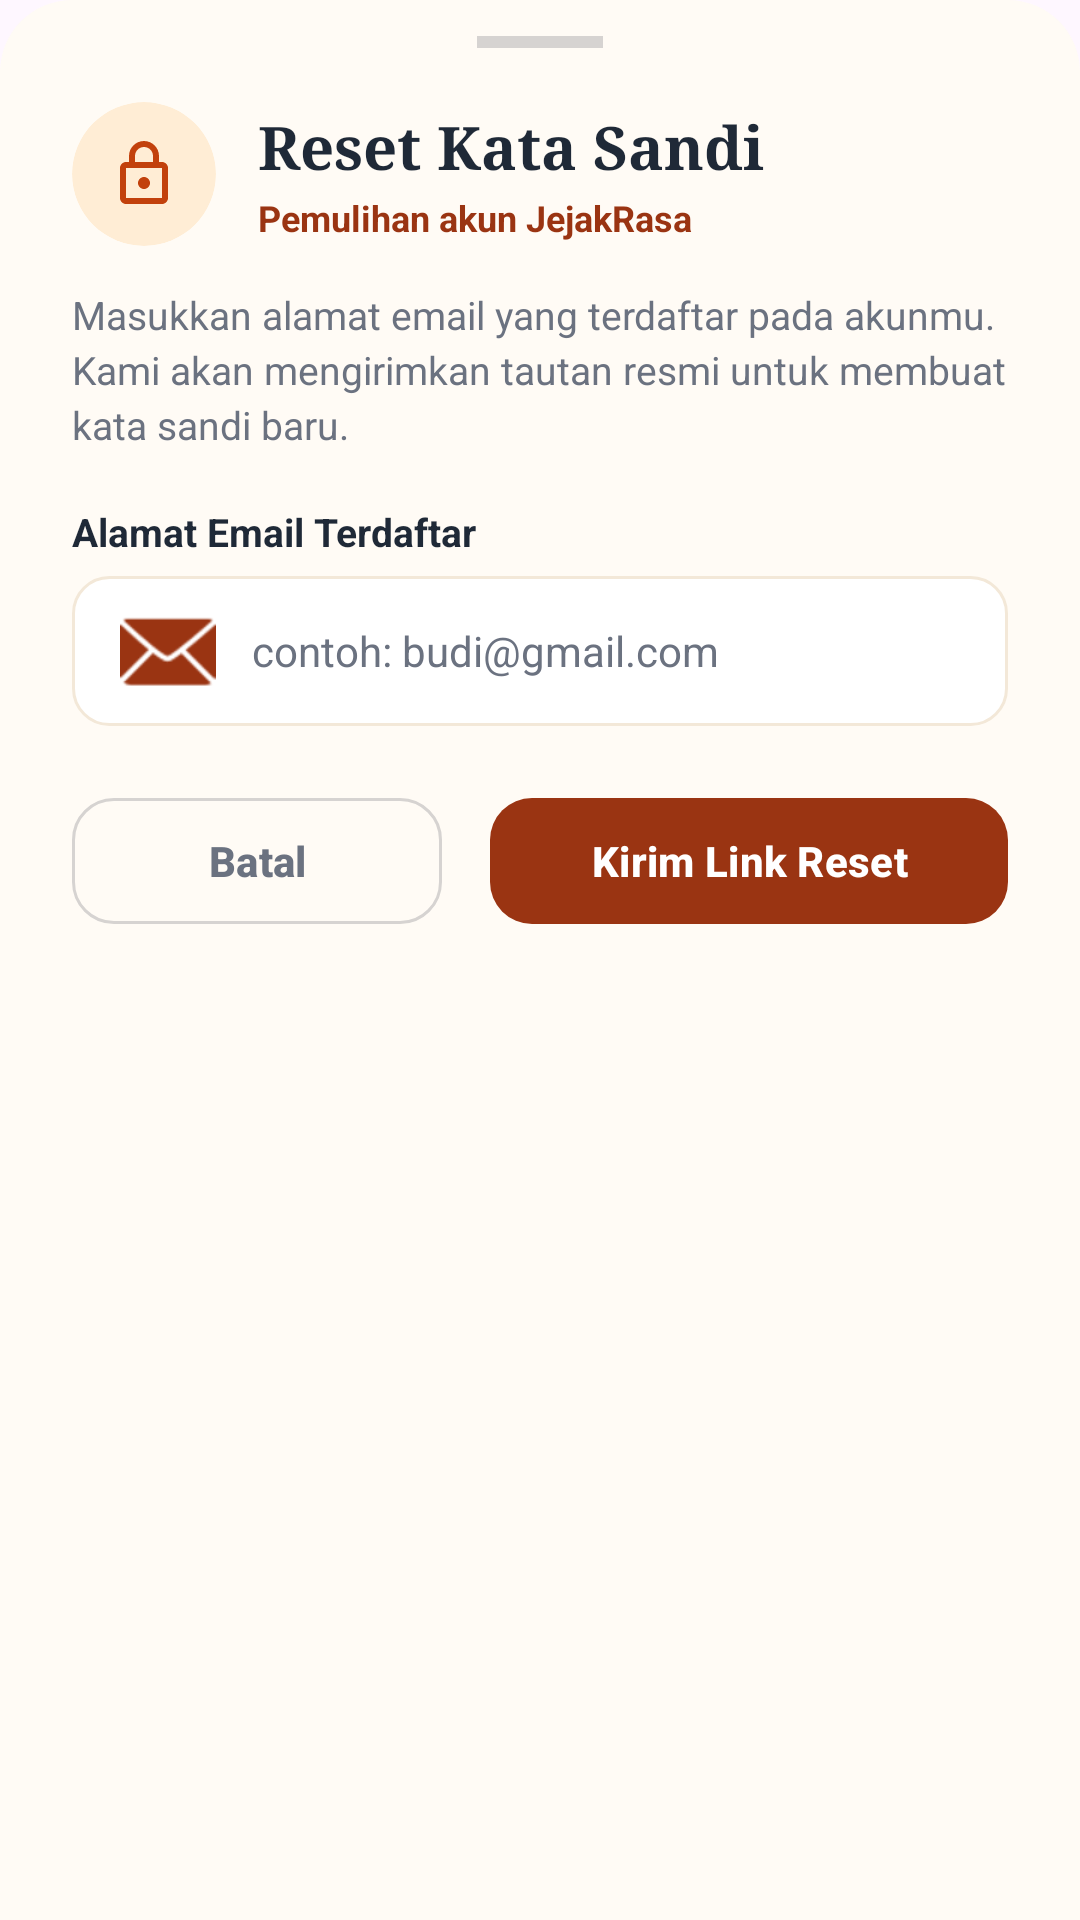

Produce the Android XML layout that renders to this screen, including the resource entries it uses.
<!-- AndroidManifest.xml: application theme Theme.JejakRasa -->
<!-- res/layout/bottom_sheet_reset_password.xml -->
<?xml version="1.0" encoding="utf-8"?>
<androidx.core.widget.NestedScrollView xmlns:android="http://schemas.android.com/apk/res/android"
    xmlns:app="http://schemas.android.com/apk/res-auto"
    android:layout_width="match_parent"
    android:layout_height="wrap_content"
    android:background="@drawable/bg_bottom_sheet"
    android:fillViewport="true">

    <LinearLayout
        android:layout_width="match_parent"
        android:layout_height="wrap_content"
        android:orientation="vertical"
        android:paddingHorizontal="24dp"
        android:paddingTop="12dp"
        android:paddingBottom="28dp">

        
        <View
            android:layout_width="42dp"
            android:layout_height="4dp"
            android:layout_gravity="center_horizontal"
            android:layout_marginBottom="18dp"
            android:background="#D6D3D1" />

        
        
        
        <LinearLayout
            android:id="@+id/layoutResetForm"
            android:layout_width="match_parent"
            android:layout_height="wrap_content"
            android:orientation="vertical">

            
            <LinearLayout
                android:layout_width="match_parent"
                android:layout_height="wrap_content"
                android:gravity="center_vertical"
                android:orientation="horizontal">

                <com.google.android.material.card.MaterialCardView
                    android:layout_width="48dp"
                    android:layout_height="48dp"
                    app:cardBackgroundColor="#FFEDD5"
                    app:cardCornerRadius="24dp"
                    app:cardElevation="0dp"
                    app:strokeWidth="0dp">

                    <ImageView
                        android:layout_width="24dp"
                        android:layout_height="24dp"
                        android:layout_gravity="center"
                        android:contentDescription="Ikon Reset Kata Sandi"
                        android:src="@drawable/ic_lock_reset" />
                </com.google.android.material.card.MaterialCardView>

                <LinearLayout
                    android:layout_width="0dp"
                    android:layout_height="wrap_content"
                    android:layout_marginStart="14dp"
                    android:layout_weight="1"
                    android:orientation="vertical">

                    <TextView
                        android:layout_width="wrap_content"
                        android:layout_height="wrap_content"
                        android:fontFamily="serif"
                        android:text="Reset Kata Sandi"
                        android:textColor="@color/text_primary"
                        android:textSize="20sp"
                        android:textStyle="bold" />

                    <TextView
                        android:layout_width="wrap_content"
                        android:layout_height="wrap_content"
                        android:layout_marginTop="2dp"
                        android:text="Pemulihan akun JejakRasa"
                        android:textColor="@color/primary_terracotta"
                        android:textSize="12sp"
                        android:textStyle="bold" />
                </LinearLayout>
            </LinearLayout>

            <TextView
                android:layout_width="match_parent"
                android:layout_height="wrap_content"
                android:layout_marginTop="14dp"
                android:lineSpacingExtra="3dp"
                android:text="Masukkan alamat email yang terdaftar pada akunmu. Kami akan mengirimkan tautan resmi untuk membuat kata sandi baru."
                android:textColor="@color/text_secondary"
                android:textSize="13sp" />

            
            <TextView
                android:layout_width="wrap_content"
                android:layout_height="wrap_content"
                android:layout_marginTop="18dp"
                android:layout_marginBottom="6dp"
                android:text="Alamat Email Terdaftar"
                android:textColor="@color/text_primary"
                android:textSize="13sp"
                android:textStyle="bold" />

            <EditText
                android:id="@+id/etSheetResetEmail"
                android:layout_width="match_parent"
                android:layout_height="50dp"
                android:background="@drawable/bg_search_bar"
                android:drawableStart="@android:drawable/ic_dialog_email"
                android:drawablePadding="12dp"
                android:drawableTint="@color/primary_terracotta"
                android:hint="contoh: budi@gmail.com"
                android:imeOptions="actionDone"
                android:inputType="textEmailAddress"
                android:paddingHorizontal="16dp"
                android:textColor="@color/text_primary"
                android:textColorHint="@color/text_secondary"
                android:textSize="14sp" />

            
            <TextView
                android:id="@+id/tvSheetResetError"
                android:layout_width="match_parent"
                android:layout_height="wrap_content"
                android:layout_marginTop="6dp"
                android:text="Format email tidak valid"
                android:textColor="#DC2626"
                android:textSize="12sp"
                android:textStyle="bold"
                android:visibility="gone" />

            
            <LinearLayout
                android:layout_width="match_parent"
                android:layout_height="wrap_content"
                android:layout_marginTop="20dp"
                android:orientation="horizontal">

                <com.google.android.material.button.MaterialButton
                    android:id="@+id/btnSheetCancelReset"
                    style="@style/Widget.Material3.Button.OutlinedButton"
                    android:layout_width="0dp"
                    android:layout_height="50dp"
                    android:layout_marginEnd="8dp"
                    android:layout_weight="1"
                    android:text="Batal"
                    android:textAllCaps="false"
                    android:textColor="@color/text_secondary"
                    android:textSize="14sp"
                    android:textStyle="bold"
                    app:cornerRadius="14dp"
                    app:strokeColor="#D6D3D1" />

                <com.google.android.material.button.MaterialButton
                    android:id="@+id/btnSheetSendReset"
                    android:layout_width="0dp"
                    android:layout_height="50dp"
                    android:layout_marginStart="8dp"
                    android:layout_weight="1.4"
                    android:text="Kirim Link Reset"
                    android:textAllCaps="false"
                    android:textColor="@color/white"
                    android:textSize="14sp"
                    android:textStyle="bold"
                    app:backgroundTint="@color/primary_terracotta"
                    app:cornerRadius="14dp" />
            </LinearLayout>
        </LinearLayout>

        
        
        
        <LinearLayout
            android:id="@+id/layoutResetSuccess"
            android:layout_width="match_parent"
            android:layout_height="wrap_content"
            android:gravity="center_horizontal"
            android:orientation="vertical"
            android:visibility="gone">

            <com.google.android.material.card.MaterialCardView
                android:layout_width="60dp"
                android:layout_height="60dp"
                app:cardBackgroundColor="#DCFCE7"
                app:cardCornerRadius="30dp"
                app:cardElevation="0dp"
                app:strokeWidth="0dp">

                <TextView
                    android:layout_width="match_parent"
                    android:layout_height="match_parent"
                    android:gravity="center"
                    android:text="✓"
                    android:textColor="#15803D"
                    android:textSize="28sp"
                    android:textStyle="bold" />
            </com.google.android.material.card.MaterialCardView>

            <TextView
                android:layout_width="wrap_content"
                android:layout_height="wrap_content"
                android:layout_marginTop="14dp"
                android:fontFamily="serif"
                android:text="Tautan Reset Terkirim!"
                android:textColor="@color/text_primary"
                android:textSize="20sp"
                android:textStyle="bold" />

            <TextView
                android:id="@+id/tvSuccessEmailTarget"
                android:layout_width="wrap_content"
                android:layout_height="wrap_content"
                android:layout_marginTop="4dp"
                android:text="budi@gmail.com"
                android:textColor="@color/primary_terracotta"
                android:textSize="14sp"
                android:textStyle="bold" />

            <TextView
                android:layout_width="match_parent"
                android:layout_height="wrap_content"
                android:layout_marginTop="10dp"
                android:gravity="center"
                android:lineSpacingExtra="3dp"
                android:text="Silakan buka kotak masuk (atau periksa folder Spam) dan klik tautan dari Firebase untuk mengganti kata sandimu."
                android:textColor="@color/text_secondary"
                android:textSize="13sp" />

            <com.google.android.material.button.MaterialButton
                android:id="@+id/btnOpenEmailApp"
                android:layout_width="match_parent"
                android:layout_height="50dp"
                android:layout_marginTop="20dp"
                android:text="Buka Aplikasi Email"
                android:textAllCaps="false"
                android:textColor="@color/white"
                android:textSize="14sp"
                android:textStyle="bold"
                app:backgroundTint="@color/primary_terracotta"
                app:cornerRadius="14dp"
                app:icon="@android:drawable/ic_dialog_email"
                app:iconGravity="textStart"
                app:iconTint="@color/white" />

            <com.google.android.material.button.MaterialButton
                android:id="@+id/btnDoneReset"
                style="@style/Widget.Material3.Button.TextButton"
                android:layout_width="match_parent"
                android:layout_height="46dp"
                android:layout_marginTop="6dp"
                android:text="Kembali ke Halaman Masuk"
                android:textAllCaps="false"
                android:textColor="@color/primary_terracotta"
                android:textSize="14sp"
                android:textStyle="bold" />
        </LinearLayout>

    </LinearLayout>
</androidx.core.widget.NestedScrollView>
<!-- resources referenced by this layout -->
<resources>
  <color name="primary_terracotta">#9A3412</color>
  <color name="text_primary">#1F2937</color>
  <color name="text_secondary">#6B7280</color>
  <color name="white">#FFFFFFFF</color>
  <!-- drawable bg_bottom_sheet (drawable) -->
  <?xml version="1.0" encoding="utf-8"?>
  <shape xmlns:android="http://schemas.android.com/apk/res/android"
      android:shape="rectangle">
      <solid android:color="@color/bg_cream" />
      <corners
          android:topLeftRadius="24dp"
          android:topRightRadius="24dp" />
  </shape>
  <!-- drawable bg_search_bar (drawable) -->
  <?xml version="1.0" encoding="utf-8"?>
  <shape xmlns:android="http://schemas.android.com/apk/res/android"
      android:shape="rectangle">
      <solid android:color="@color/white" />
      <corners android:radius="12dp" />
      <stroke
          android:width="1dp"
          android:color="@color/divider_warm" />
  </shape>
  <!-- drawable ic_lock_reset (drawable) -->
  <vector xmlns:android="http://schemas.android.com/apk/res/android"
      android:width="24dp"
      android:height="24dp"
      android:viewportWidth="24"
      android:viewportHeight="24">
      <path
          android:fillColor="#C2410C"
          android:pathData="M18,8h-1V6c0,-2.76 -2.24,-5 -5,-5S7,3.24 7,6v2H6c-1.1,0 -2,0.9 -2,2v10c0,1.1 0.9,2 2,2h12c1.1,0 2,-0.9 2,-2V10C20,8.9 19.1,8 18,8zM9,6c0,-1.66 1.34,-3 3,-3s3,1.34 3,3v2H9V6zM18,20H6V10h12V20zM12,17c1.1,0 2,-0.9 2,-2s-0.9,-2 -2,-2s-2,0.9 -2,2S10.9,17 12,17z" />
  </vector>
  <style name="Theme.JejakRasa" parent="Base.Theme.JejakRasa" />
  <color name="bg_cream">#FFFBF5</color>
  <color name="divider_warm">#F3E8D8</color>
  <style name="Base.Theme.JejakRasa" parent="Theme.Material3.DayNight.NoActionBar">
          
          
      </style>
</resources>
